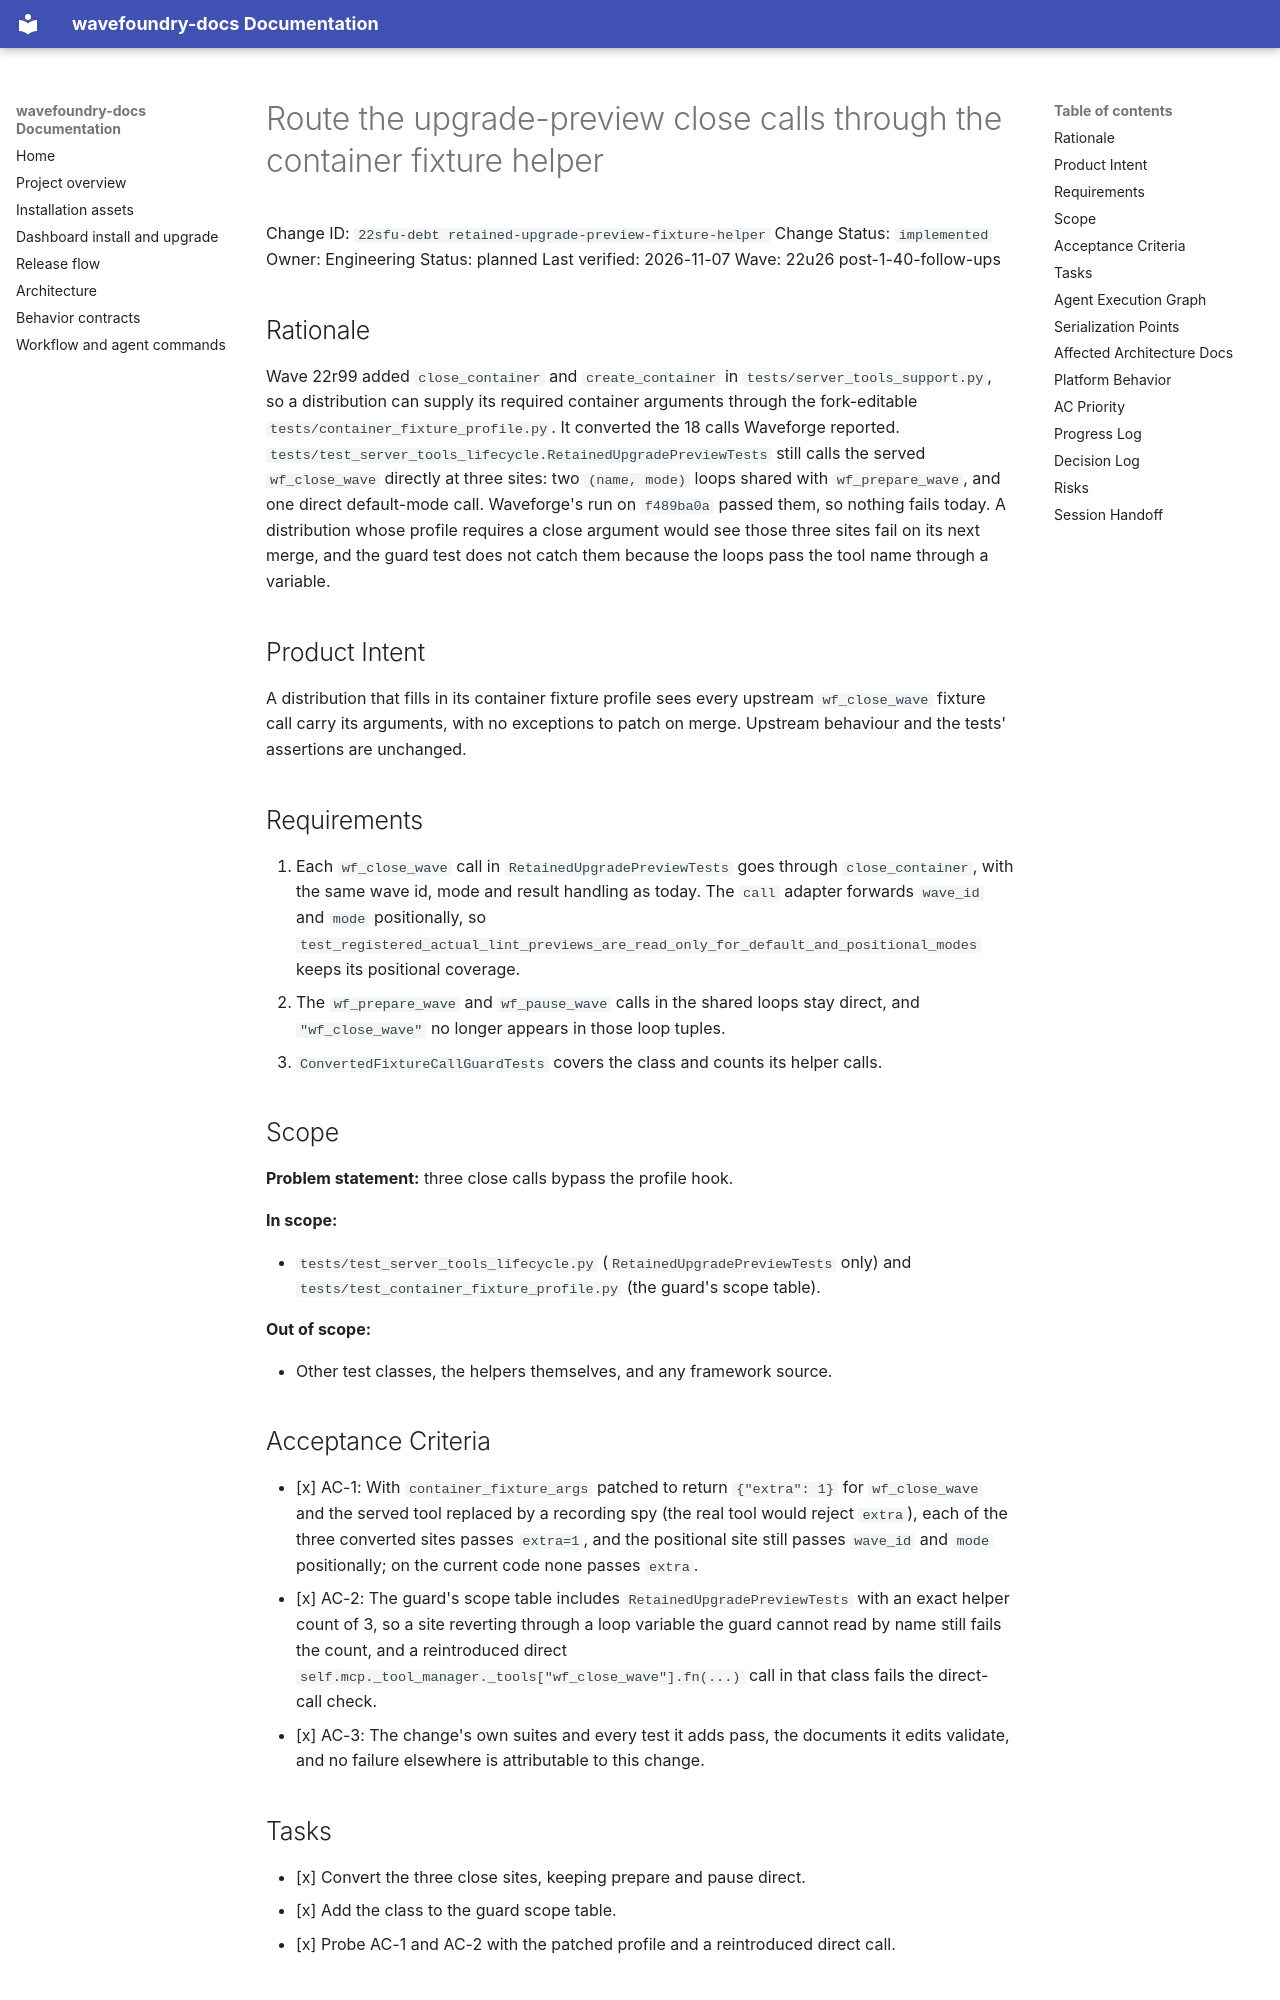

repository: coryhacking/wavefoundry · page: waves/22u26 post-1-40-follow-ups/22sfu-debt retained-upgrade-preview-fixture-helper/index.html · generator: mkdocs

# Route the upgrade-preview close calls through the container fixture helper

Change ID: `22sfu-debt retained-upgrade-preview-fixture-helper`
Change Status: `implemented`
Owner: Engineering
Status: planned
Last verified: 2026-11-07
Wave: 22u26 post-1-40-follow-ups

## Rationale

Wave 22r99 added `close_container` and `create_container` in `tests/server_tools_support.py`, so a distribution can supply its required container arguments through the fork-editable `tests/container_fixture_profile.py`. It converted the 18 calls Waveforge reported. `tests/test_server_tools_lifecycle.RetainedUpgradePreviewTests` still calls the served `wf_close_wave` directly at three sites: two `(name, mode)` loops shared with `wf_prepare_wave`, and one direct default-mode call. Waveforge's run on `f489ba0a` passed them, so nothing fails today. A distribution whose profile requires a close argument would see those three sites fail on its next merge, and the guard test does not catch them because the loops pass the tool name through a variable.

## Product Intent

A distribution that fills in its container fixture profile sees every upstream `wf_close_wave` fixture call carry its arguments, with no exceptions to patch on merge. Upstream behaviour and the tests' assertions are unchanged.

## Requirements

1. Each `wf_close_wave` call in `RetainedUpgradePreviewTests` goes through `close_container`, with the same wave id, mode and result handling as today. The `call` adapter forwards `wave_id` and `mode` positionally, so `test_registered_actual_lint_previews_are_read_only_for_default_and_positional_modes` keeps its positional coverage.
2. The `wf_prepare_wave` and `wf_pause_wave` calls in the shared loops stay direct, and `"wf_close_wave"` no longer appears in those loop tuples.
3. `ConvertedFixtureCallGuardTests` covers the class and counts its helper calls.

## Scope

**Problem statement:** three close calls bypass the profile hook.

**In scope:**

- `tests/test_server_tools_lifecycle.py` (`RetainedUpgradePreviewTests` only) and `tests/test_container_fixture_profile.py` (the guard's scope table).

**Out of scope:**

- Other test classes, the helpers themselves, and any framework source.

## Acceptance Criteria

- [x] AC-1: With `container_fixture_args` patched to return `{"extra": 1}` for `wf_close_wave` and the served tool replaced by a recording spy (the real tool would reject `extra`), each of the three converted sites passes `extra=1`, and the positional site still passes `wave_id` and `mode` positionally; on the current code none passes `extra`.
- [x] AC-2: The guard's scope table includes `RetainedUpgradePreviewTests` with an exact helper count of 3, so a site reverting through a loop variable the guard cannot read by name still fails the count, and a reintroduced direct `self.mcp._tool_manager._tools["wf_close_wave"].fn(...)` call in that class fails the direct-call check.
- [x] AC-3: The change's own suites and every test it adds pass, the documents it edits validate, and no failure elsewhere is attributable to this change.
